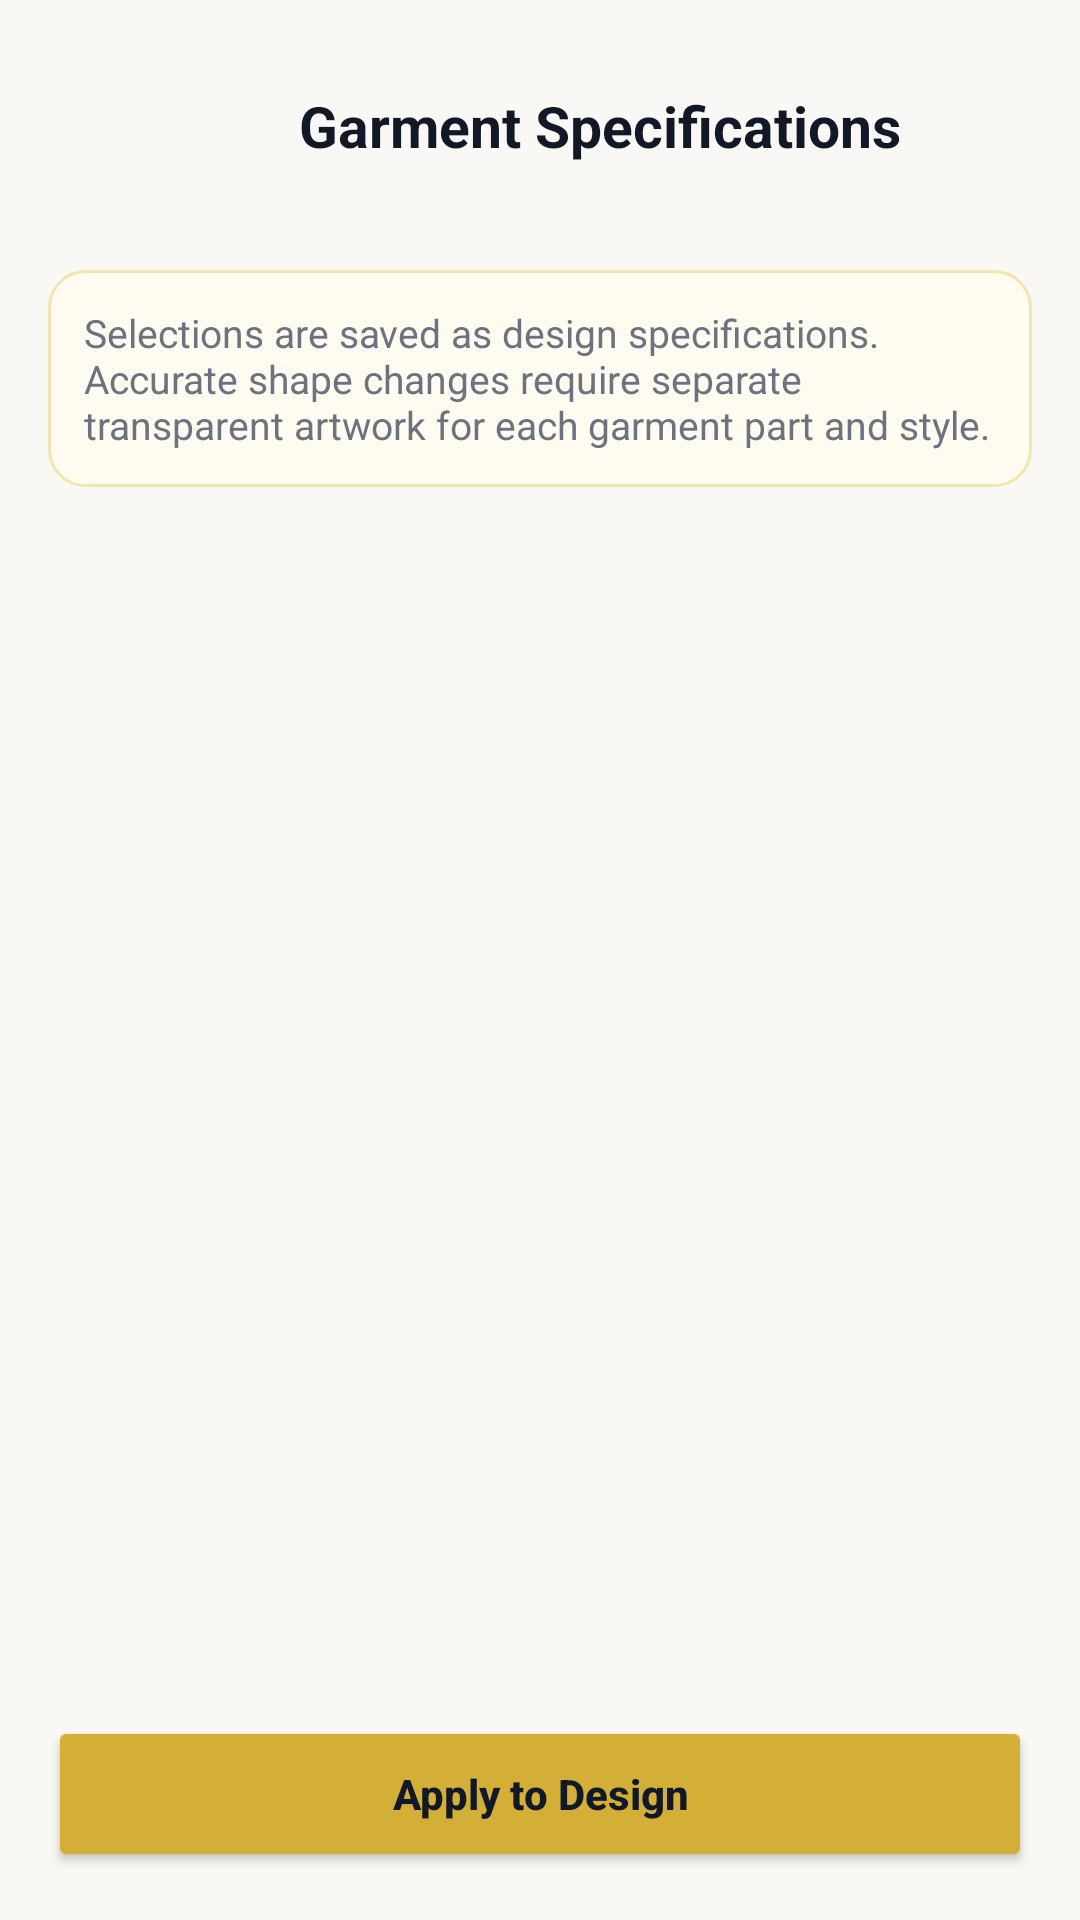

Here is an Android app screen rendered from its layout file. Give the layout XML and the strings, colors and styles it references.
<!-- AndroidManifest.xml: application theme Theme.Garmentix -->
<!-- res/layout/activity_customize.xml -->
<?xml version="1.0" encoding="utf-8"?>
<LinearLayout xmlns:android="http://schemas.android.com/apk/res/android"
    android:id="@+id/main"
    android:layout_width="match_parent"
    android:layout_height="match_parent"
    android:background="#FAF8F5"
    android:orientation="vertical"
    android:padding="16dp">

    <LinearLayout
        android:layout_width="match_parent"
        android:layout_height="52dp"
        android:gravity="center_vertical"
        android:orientation="horizontal">

        <ImageView
            android:id="@+id/btnBack"
            android:layout_width="40dp"
            android:layout_height="40dp"
            android:contentDescription="Back"
            android:padding="8dp"
            android:src="@drawable/ic_backarrow" />

        <TextView
            android:layout_width="0dp"
            android:layout_height="wrap_content"
            android:layout_weight="1"
            android:gravity="center"
            android:text="Garment Specifications"
            android:textColor="#111827"
            android:textSize="19sp"
            android:textStyle="bold" />
    </LinearLayout>

    <HorizontalScrollView
        android:layout_width="match_parent"
        android:layout_height="wrap_content"
        android:layout_marginTop="12dp"
        android:scrollbars="none">

        <LinearLayout
            android:id="@+id/customizationCategories"
            android:layout_width="wrap_content"
            android:layout_height="wrap_content"
            android:orientation="horizontal" />
    </HorizontalScrollView>

    <TextView
        android:layout_width="match_parent"
        android:layout_height="wrap_content"
        android:layout_marginTop="10dp"
        android:background="@drawable/bg_icon_box"
        android:padding="12dp"
        android:text="Selections are saved as design specifications. Accurate shape changes require separate transparent artwork for each garment part and style."
        android:textColor="#6B7280"
        android:textSize="13sp" />

    <ScrollView
        android:layout_width="match_parent"
        android:layout_height="0dp"
        android:layout_marginTop="14dp"
        android:layout_weight="1">

        <LinearLayout
            android:id="@+id/customizationOptions"
            android:layout_width="match_parent"
            android:layout_height="wrap_content"
            android:orientation="vertical"
            android:paddingBottom="16dp" />
    </ScrollView>

    <Button
        android:id="@+id/btnApplyCustomization"
        android:layout_width="match_parent"
        android:layout_height="52dp"
        android:backgroundTint="#D4AF37"
        android:text="Apply to Design"
        android:textAllCaps="false"
        android:textColor="#111827"
        android:textStyle="bold" />
</LinearLayout>
<!-- resources referenced by this layout -->
<resources>
  <!-- drawable bg_icon_box (drawable) -->
  <?xml version="1.0" encoding="utf-8"?>
  <shape xmlns:android="http://schemas.android.com/apk/res/android"
      android:shape="rectangle">
      <solid android:color="#FFFBF0"/>
      <corners android:radius="12dp"/>
      <stroke android:width="1dp"
          android:color="#F3E5AB"/>
  
  
  </shape>
  <style name="Theme.Garmentix" parent="Base.Theme.Garmentix" />
  <style name="Base.Theme.Garmentix" parent="Theme.Material3.DayNight.NoActionBar">
          
          
      </style>
</resources>
